Run: headless pygame with SDL's dummy video driver; simulated clock (each Clock.tick advances the game by its frame time, no real sleeping); random seed 0; keys injected as events and as key.get_pressed() state; mouse plan: one left click at the window centre at the start of phase 2, then a move to the lower-right quarter at the start of phase 3.
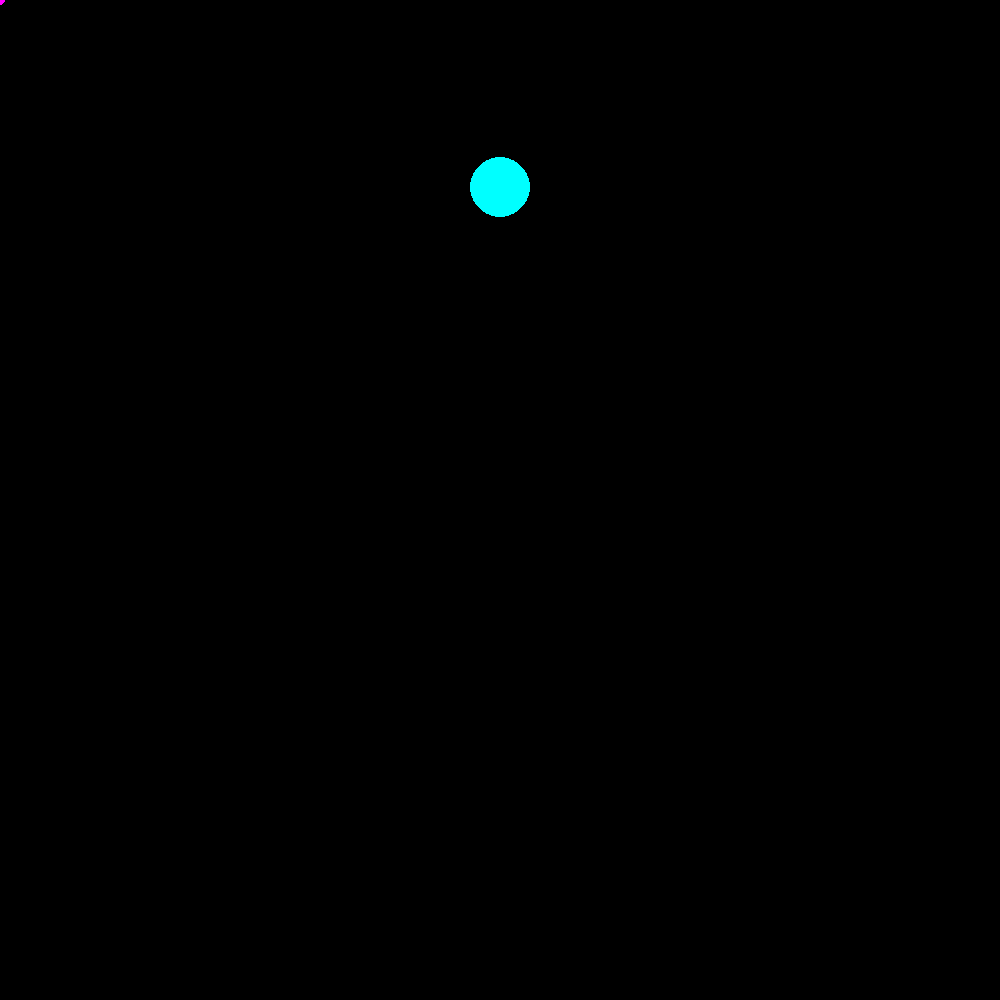
Frame 1 of 4 · flips 1–60 · no input
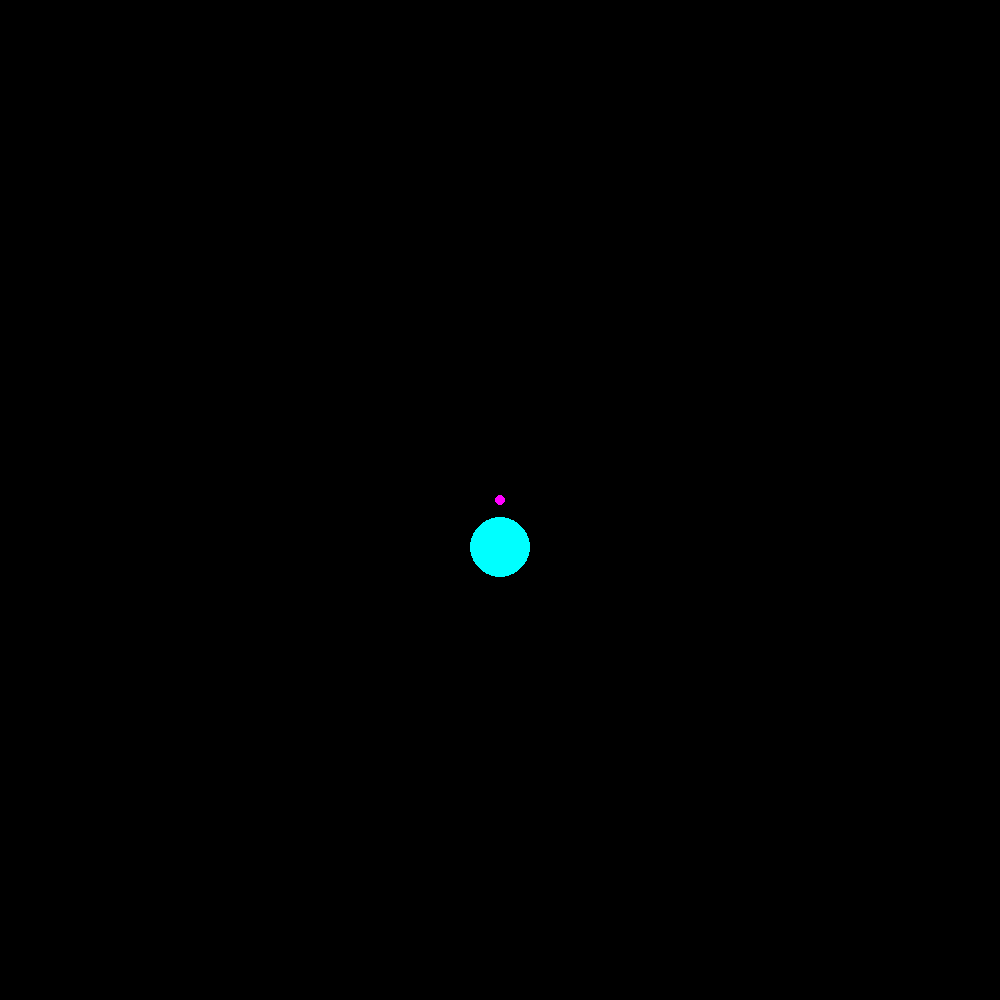
Frame 2 of 4 · flips 61–180 · clicked the window centre · tapped SPACE, RETURN · held RIGHT (→), D
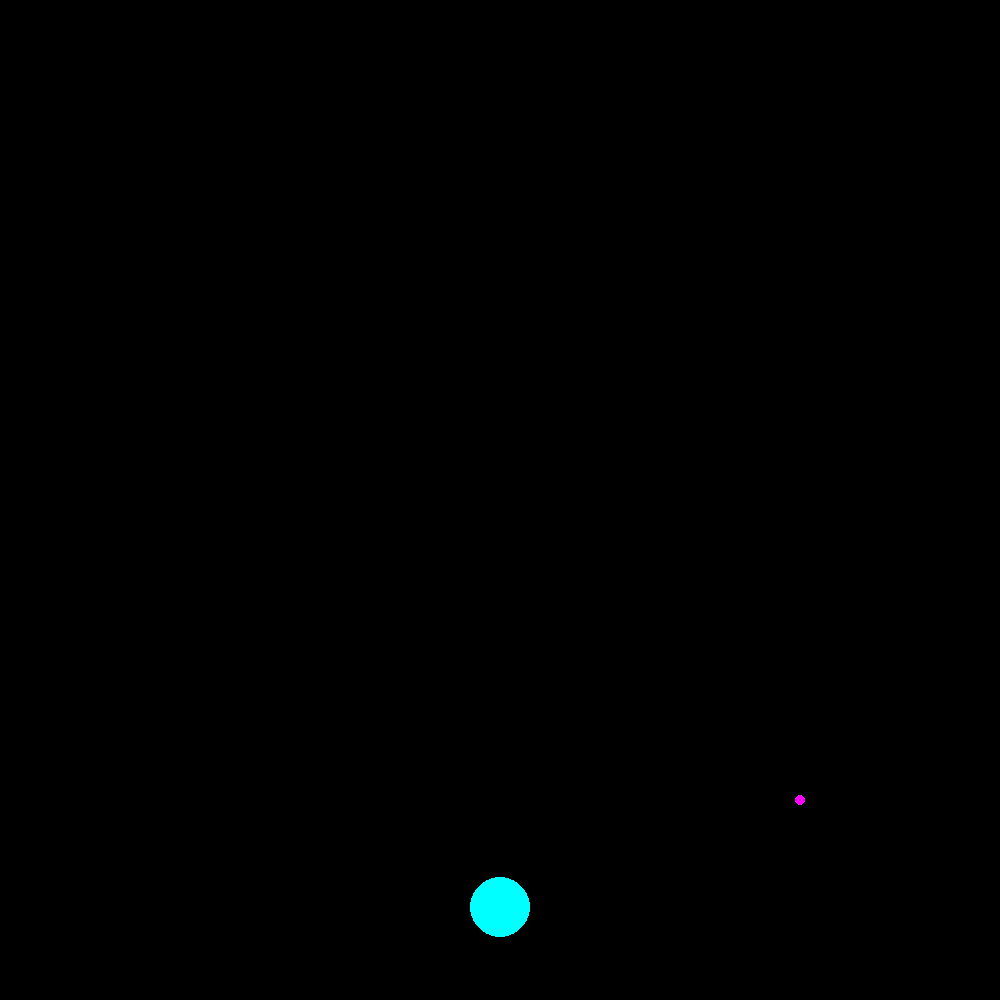
Frame 3 of 4 · flips 181–300 · moved the mouse to the lower-right quarter · held DOWN (↓), S
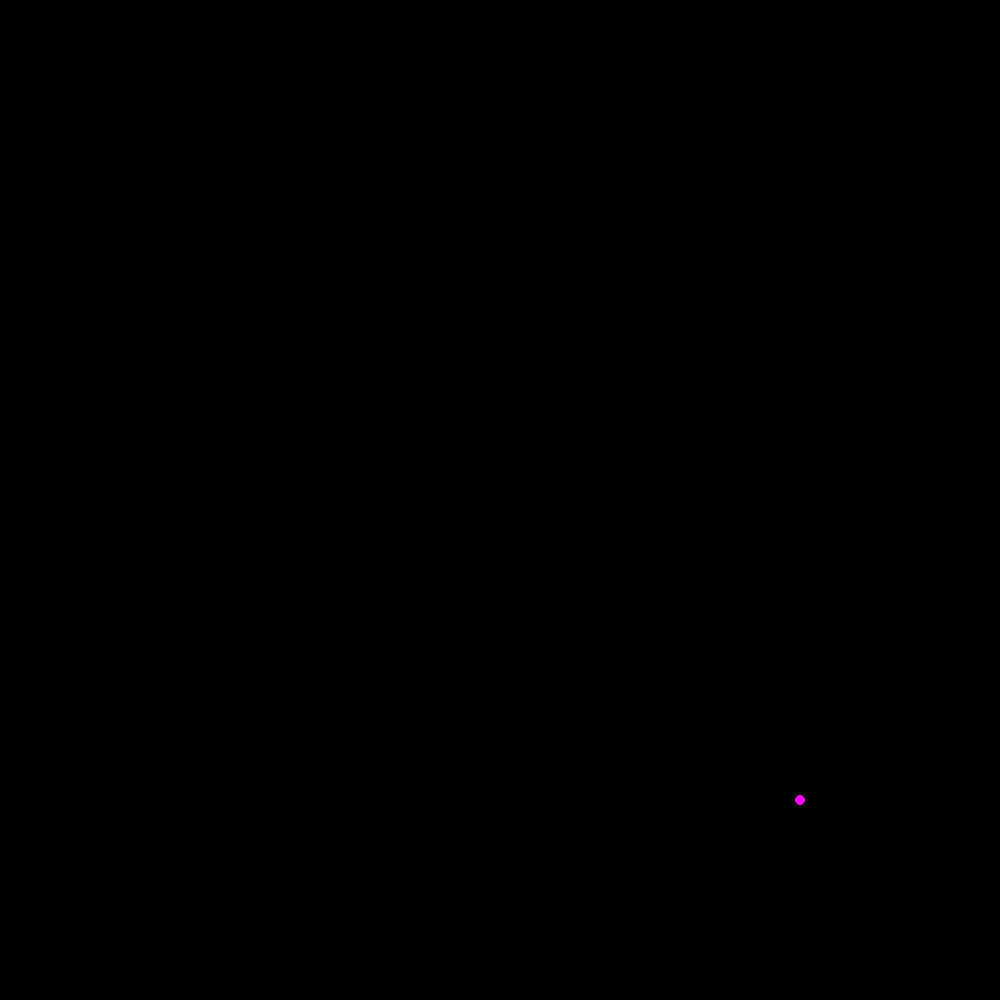
Frame 4 of 4 · flips 301–420 · held LEFT (←), A, UP (↑), W

The pygame program that drew these frames:

import pygame
import sys
import math

# --------------------------- Conversion helper functions ---------------------------
# https://stackoverflow.com/questions/35211114/2d-elastic-ball-collision-physics

def unit_normal_vector_between(ball, particle):
    ballx_to_particlex = ball.x - particle.x
    bally_to_particley = ball.y - particle.y
    norm = math.sqrt(ballx_to_particlex ** 2 + bally_to_particley ** 2)
    unit_normal_vector_x = ballx_to_particlex / norm
    unit_normal_vector_y = bally_to_particley / norm
    return unit_normal_vector_x, unit_normal_vector_y


class Ball:
    def __init__(self, screen, x, y):
        self.screen = screen
        self.x = x
        self.y = y
        self.angle = 270
        self.radius = 30
        self.diameter = self.radius * 2
        self.color = (0, 255, 255) # green
        self.speed_x = 0
        self.speed_y = -3  # down 3
        self.last_hit_time = 0
        self.mass = 1

    def draw(self):
        pygame.draw.circle(self.screen, self.color, (self.x, self.y), self.radius)

    def move(self):
        self.y = self.y - self.speed_y
        self.x = self.x - self.speed_x

    def bounce_off(self, particle):
        unit_normal_vector = unit_normal_vector_between(self, particle)
        print(unit_normal_vector)
        self.speed_x, self.speed_y = unit_normal_vector


    def hit(self, particle):
        distance = math.sqrt((self.x - particle.x) ** 2 + (self.y - particle.y) ** 2)
        return distance < self.radius


class Balls:
    def __init__(self):
        pass


class LineParticle:
    def __init__(self, screen, x, y):
        self.screen = screen
        self.x = x
        self.y = y
        self.color = (0, 255, 0)
        self.radius = 5
        self.diameter = self.radius * 2
        self.speed = 0
        self.mass = math.inf  # TODO: check if 100 is better

    def draw(self):
        pygame.draw.circle(self.screen, self.color, (self.x, self.y), self.radius)

    def move(self):
        self.y = self.y - self.speed




class Pen():
    """ moves a draw dot on the screen, following the mouse"""
    def __init__(self, screen):
        pos = pygame.mouse.get_pos()
        self.x, self.y = pygame.mouse.get_pos()
        self.screen = screen
        self.color = (255, 0, 255)

    def draw(self):
        pygame.draw.circle(self.screen, self.color, (self.x, self.y), 5)


def main():
    # Boilerplate code
    pygame.init()
    screen = pygame.display.set_mode((1000, 1000))
    clock = pygame.time.Clock()
    time_threshold = 0.1

    # construct ball and line list
    line_list = []

    ball = Ball(screen, screen.get_width() // 2, 10)

    while True:
        screen.fill((0, 0, 0))  # black
        clock.tick(120)  # sets clock speed to 60 fps
        pen = Pen(screen)
        pen.draw()

        for event in pygame.event.get():
            if event.type == pygame.QUIT:
                sys.exit()
        # construct line when clicked
        pressed_keys = pygame.key.get_pressed()
        if pressed_keys[pygame.K_SPACE] and not ball.hit(pen):
            particle = LineParticle(screen, pen.x, pen.y)
            particle.draw()
            line_list.append(particle)

        # if time.time() - ball.last_hit_time > time_threshold:
        for particle in line_list:
            if ball.hit(particle):
                ball.bounce_off(particle)
                # ball.last_hit_time = time.time()
                break


        # Draw and move line up
        for particle in line_list:
            particle.draw()
            particle.move()

        # Draw and move ball
        ball.draw()
        ball.move()

        pygame.display.update()


main()
